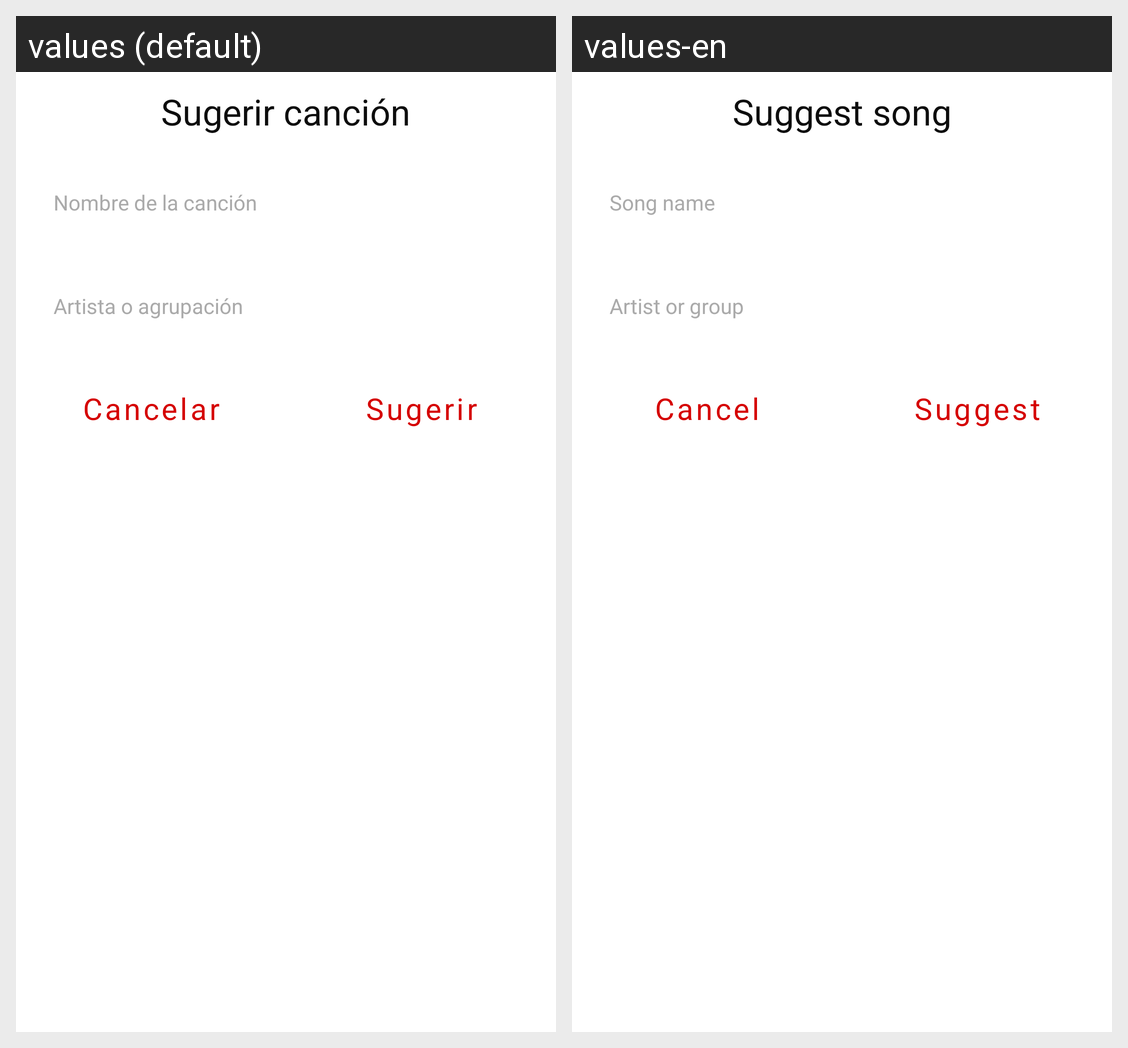

The same Android screen rendered under two of its app's locales, left to right. List the strings drawn on it with the default value and each locale's translation.
Android screen res/layout/fragment_suggest_song_dialog.xml rendered under 2 locales, left to right: values (default), values-en. Device: Nexus 5 (rendered at 1080×1920; each locale shown at half size, 540×960, under a caption strip naming it); theme Theme.Social.DayNight.
Strings drawn on this screen, with the default value and each locale's value (text and hints the layout hard-codes, and strings that could not be matched under every locale, appear in the picture but are not listed):

suggest_song_title
  values: Sugerir canción
  values-en: Suggest song

suggest_song_name
  values: Nombre de la canción
  values-en: Song name

suggest_song_artist
  values: Artista o agrupación
  values-en: Artist or group

suggest_song_cancel
  values: Cancelar
  values-en: Cancel

suggest_song_send
  values: Sugerir
  values-en: Suggest
